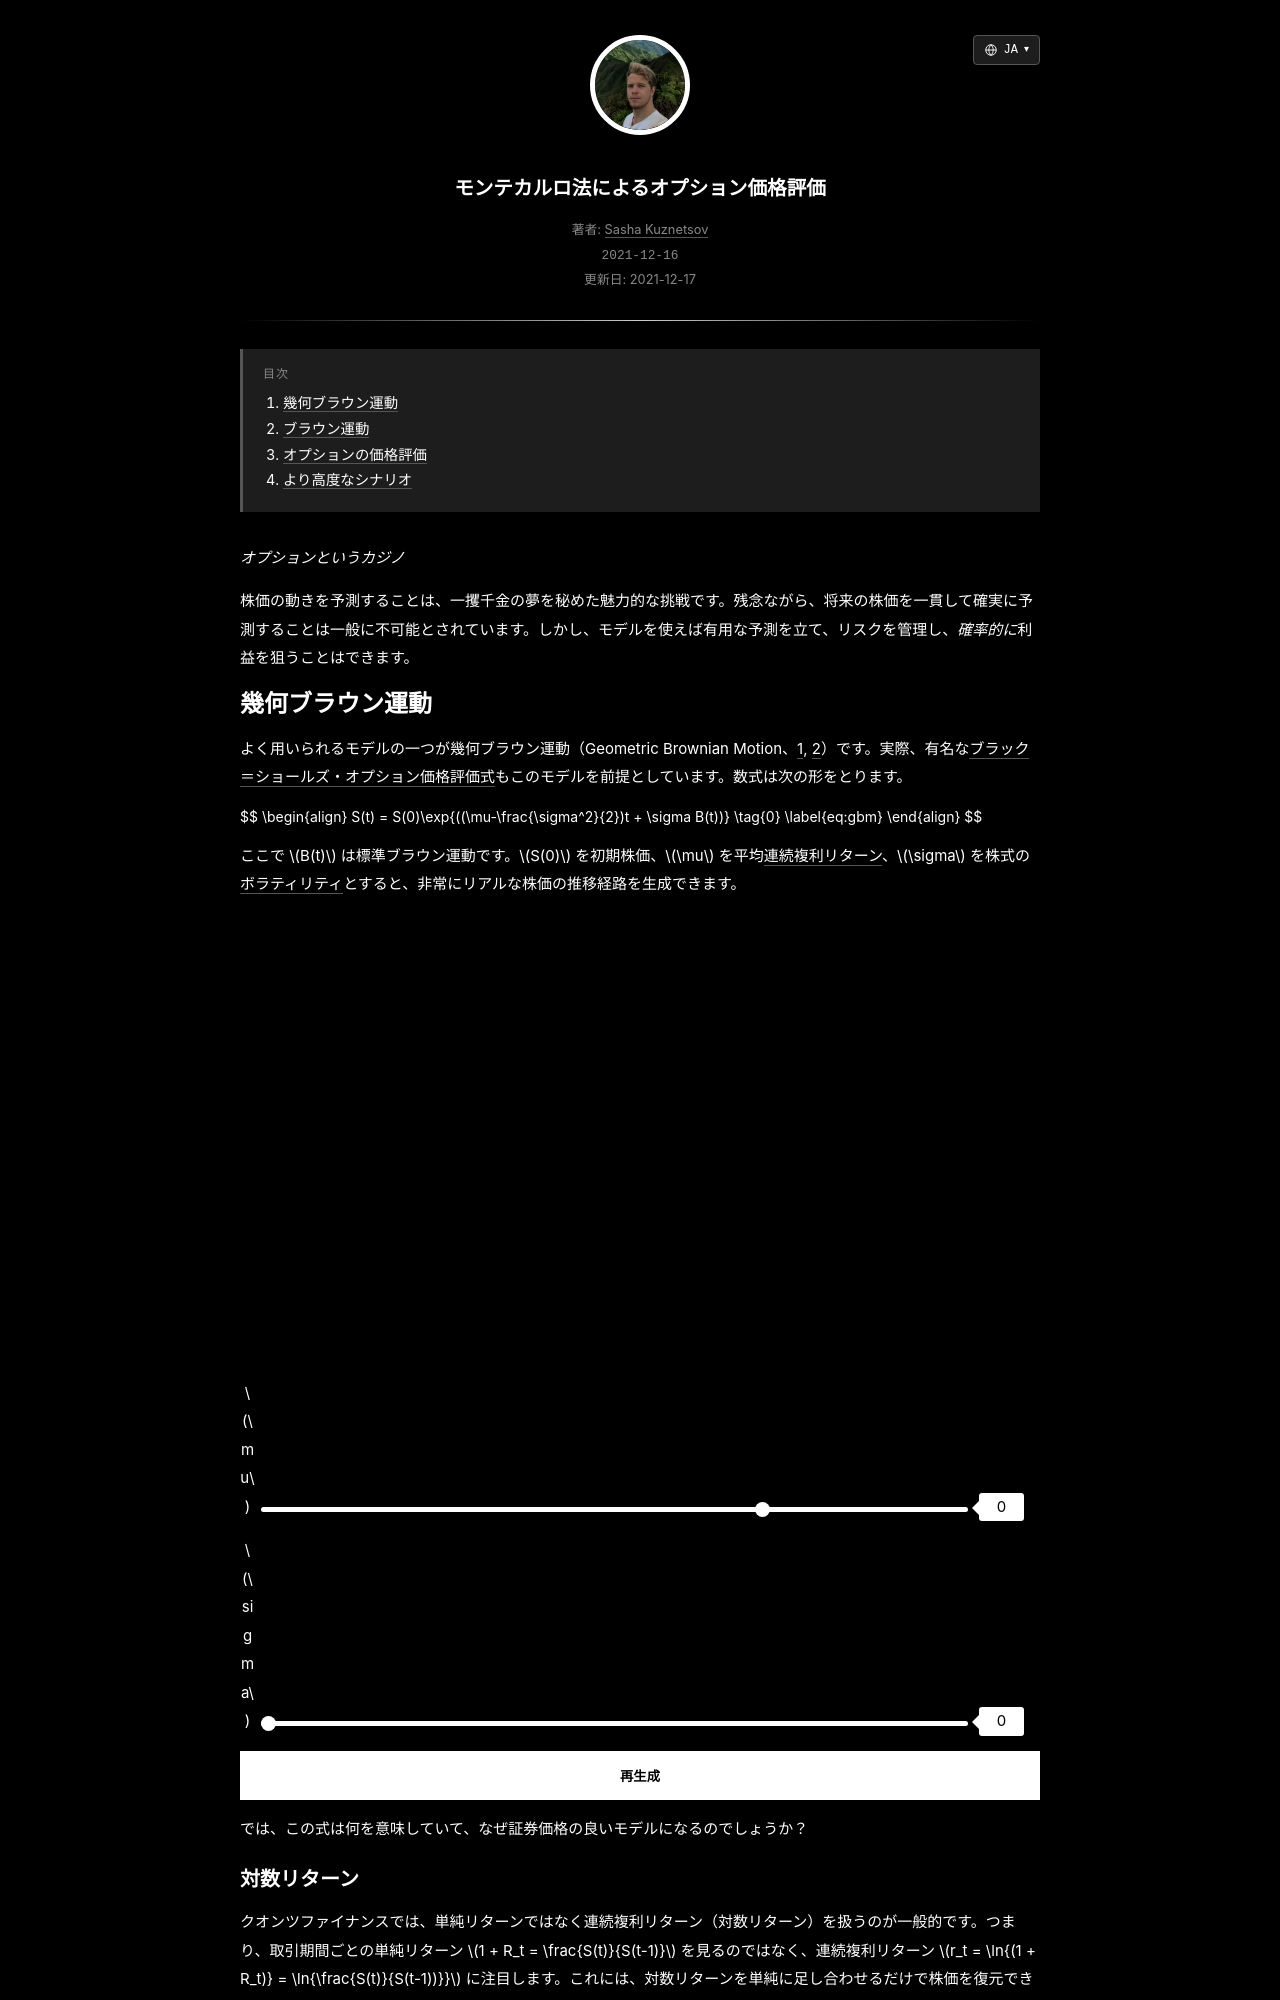

repository: skzv/my-plain-blog · page: ja/monte-carlo-options-pricing.html · generator: jekyll

---
layout: post
lang_code: ja
locale: ja_JP
ref: monte-carlo-options-pricing
date: 2021-12-17 00:00:00 -0700
last_modified_at: 2021-12-17 00:00
permalink: /ja/monte-carlo-options-pricing
title: "モンテカルロ法によるオプション価格評価"
imgpath: /assets/img/monte-carlo-stocks
previewurl: /gbm-example.png
description: "幾何ブラウン運動、株式リターン、ボラティリティ、オプションのペイオフをインタラクティブなシミュレーションで体験しながら、モンテカルロ法によるオプション価格評価を学びます。"
image: /assets/img/monte-carlo-stocks/gbm-example.png
image_width: 1810
image_height: 990
image_alt: "幾何ブラウン運動を用いてシミュレートされた株価経路"
mathjax: true
tags: [quant-finance, simulation]
toc: true
---

_オプションというカジノ_

株価の動きを予測することは、一攫千金の夢を秘めた魅力的な挑戦です。残念ながら、将来の株価を一貫して確実に予測することは一般に不可能とされています。しかし、モデルを使えば有用な予測を立て、リスクを管理し、*確率的に*利益を狙うことはできます。
